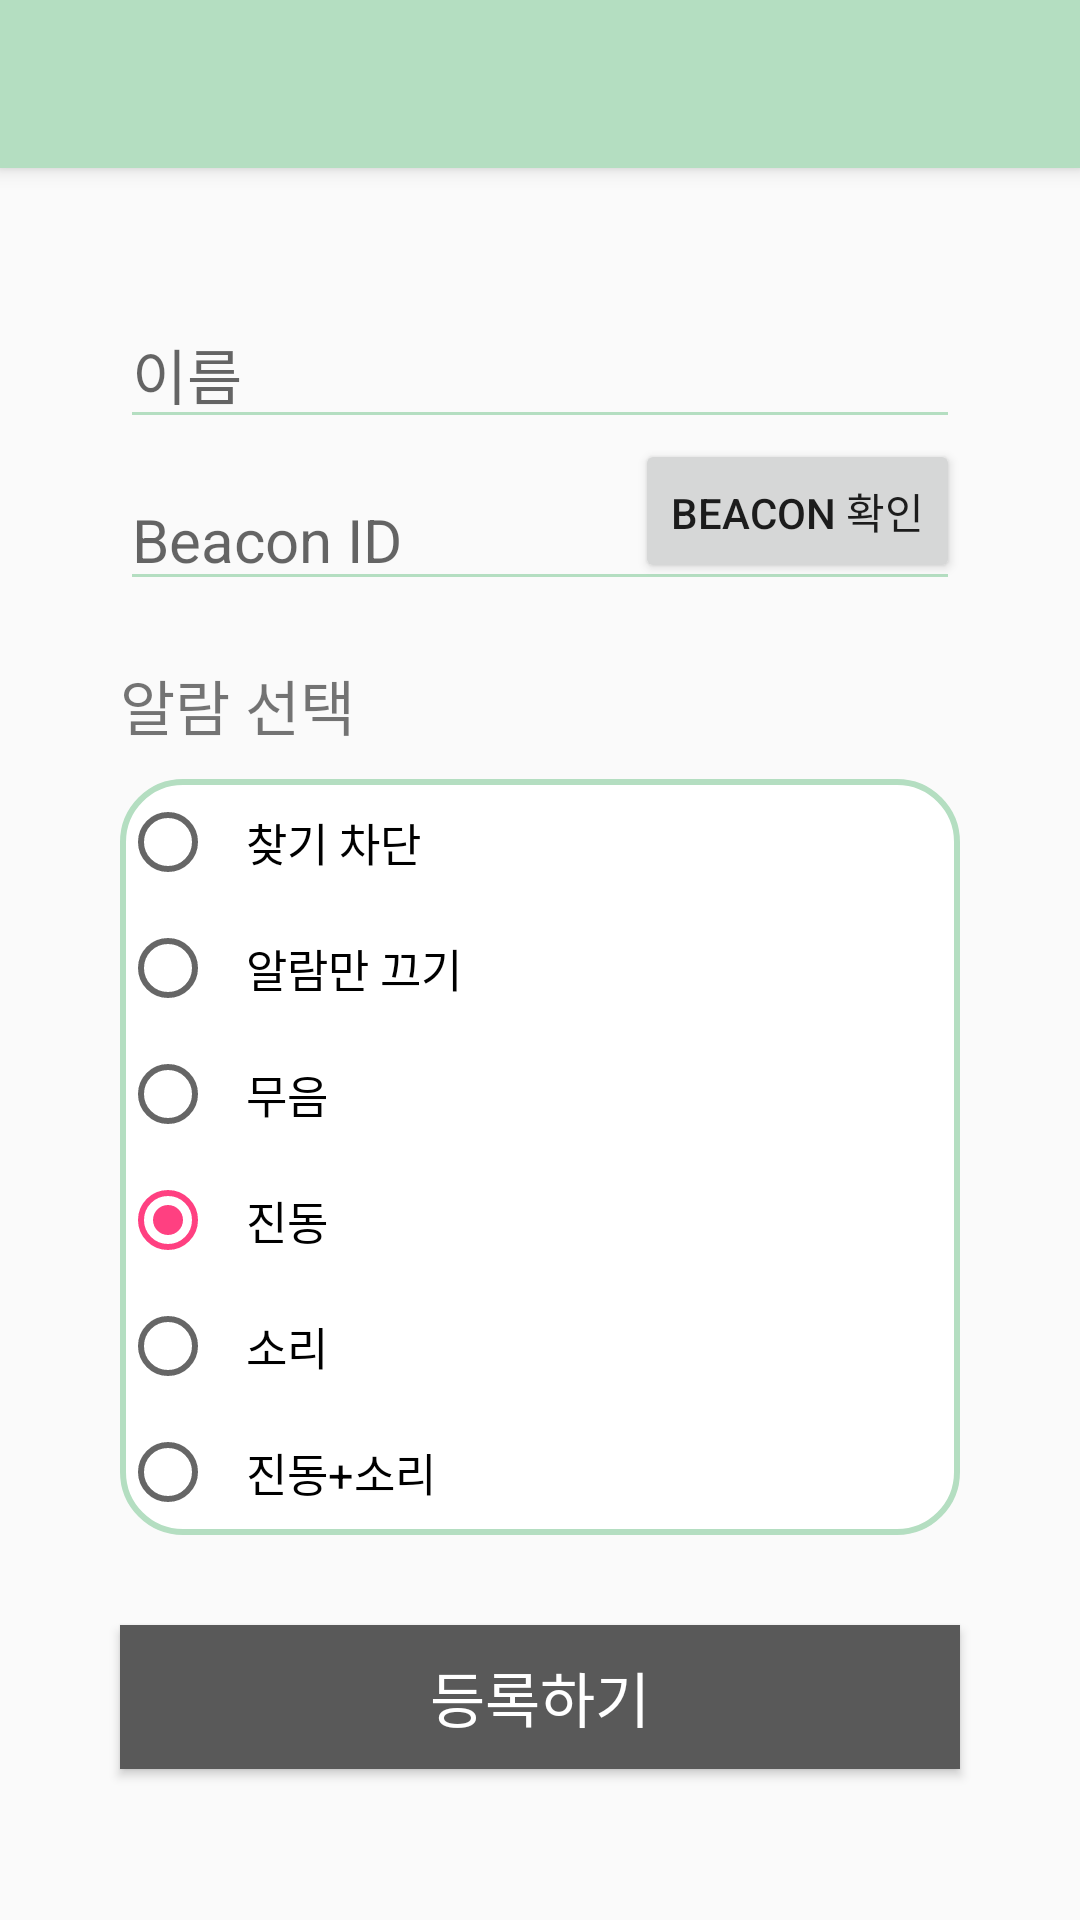

Produce the Android XML layout that renders to this screen, including the resource entries it uses.
<!-- AndroidManifest.xml: activity theme AppTheme.NoActionBar -->
<!-- res/layout/activity_register.xml -->
<?xml version="1.0" encoding="utf-8"?>
<android.support.design.widget.CoordinatorLayout xmlns:android="http://schemas.android.com/apk/res/android"
    xmlns:app="http://schemas.android.com/apk/res-auto"
    xmlns:tools="http://schemas.android.com/tools"
    android:layout_width="match_parent"
    android:layout_height="match_parent"
    android:fitsSystemWindows="true"
    tools:context="com.example.yena.losspreventionsystem.RegisterActivity">

    <android.support.design.widget.AppBarLayout
        android:layout_width="match_parent"
        android:layout_height="wrap_content"
        android:theme="@style/AppTheme.NoActionBar.AppBarOverlay">

        <android.support.v7.widget.Toolbar
            android:id="@+id/toolbar"
            android:layout_width="match_parent"
            android:layout_height="?attr/actionBarSize"
            android:background="?attr/colorPrimary"
            app:theme="@style/MyToolBarTheme"
            app:popupTheme="@style/AppTheme.NoActionBar.PopupOverlay" />

    </android.support.design.widget.AppBarLayout>

    <RelativeLayout
        android:layout_width="match_parent"
        android:layout_height="match_parent">


        <EditText
            android:layout_width="match_parent"
            android:layout_marginLeft="40dp"
            android:layout_marginRight="40dp"
            android:layout_height="wrap_content"
            android:id="@+id/et_register_name"
            android:layout_alignParentTop="true"
            android:layout_centerHorizontal="true"
            android:layout_marginTop="100dp"
            android:hint="이름"
            android:textSize="20sp"
            android:backgroundTint="@color/mint"/>

        <TextView
            android:layout_width="wrap_content"
            android:layout_height="wrap_content"
            android:layout_marginTop="10dp"
            android:layout_alignLeft="@+id/et_register_name"
            android:layout_alignRight="@+id/et_register_name"
            android:id="@+id/tv_register_beacon_id"
            android:layout_below="@+id/et_register_name"
            android:layout_centerHorizontal="true"
            android:hint="Beacon ID"
            android:textSize="20sp"
            android:background="?attr/editTextBackground"
            android:backgroundTint="@color/mint"/>

        <Button
            android:layout_width="wrap_content"
            android:layout_height="wrap_content"
            android:text="Beacon 확인"
            android:id="@+id/bt_check_id"
            android:layout_below="@+id/et_register_name"
            android:layout_alignRight="@+id/tv_register_beacon_id"
            android:layout_alignEnd="@+id/tv_register_beacon_id" />

        <TextView
            android:layout_width="wrap_content"
            android:layout_height="wrap_content"
            android:layout_marginTop="20dp"
            android:layout_alignLeft="@+id/et_register_name"
            android:layout_alignRight="@+id/et_register_name"
            android:id="@+id/tv_register_select_alarm"
            android:layout_below="@+id/tv_register_beacon_id"
            android:layout_centerHorizontal="true"
            android:text="알람 선택"
            android:textSize="20sp"
            android:backgroundTint="@color/mint"/>

        <RadioGroup
            android:id="@+id/rg_select_alarm"
            android:layout_width="match_parent"
            android:layout_height="wrap_content"
            android:layout_marginTop="10dp"
            android:checkedButton="@+id/rb_alarm_vibration"
            android:layout_alignLeft="@+id/et_register_name"
            android:layout_alignRight="@+id/et_register_name"
            android:layout_below="@+id/tv_register_select_alarm"
            android:background="@drawable/rounded_corner_border"
            android:orientation="vertical">

            <RadioButton
                android:id="@+id/rb_alarm_disable"
                android:layout_width="match_parent"
                android:layout_height="wrap_content"
                android:layout_gravity="center_horizontal"
                android:padding="10dp"
                android:text="찾기 차단"
                android:textSize="15sp" />

            <RadioButton
                android:id="@+id/rb_alarm_off"
                android:layout_width="match_parent"
                android:layout_height="wrap_content"
                android:layout_gravity="center_horizontal"
                android:padding="10dp"
                android:text="알람만 끄기"
                android:textSize="15sp" />

            <RadioButton
                android:id="@+id/rb_alarm_silent"
                android:layout_width="match_parent"
                android:layout_height="wrap_content"
                android:layout_gravity="center_horizontal"
                android:padding="10dp"
                android:text="무음"
                android:textSize="15sp" />

            <RadioButton
                android:id="@+id/rb_alarm_vibration"
                android:layout_width="match_parent"
                android:layout_height="wrap_content"
                android:layout_gravity="center_horizontal"
                android:padding="10dp"
                android:text="진동"
                android:textSize="15sp" />

            <RadioButton
                android:id="@+id/rb_alarm_sound"
                android:layout_width="match_parent"
                android:layout_height="wrap_content"
                android:layout_gravity="center_horizontal"
                android:padding="10dp"
                android:text="소리"
                android:textSize="15sp" />

            <RadioButton
                android:id="@+id/rb_alarm_sound_vibration"
                android:layout_width="match_parent"
                android:layout_height="wrap_content"
                android:layout_gravity="center_horizontal"
                android:padding="10dp"
                android:text="진동+소리"
                android:textSize="15sp" />
        </RadioGroup>

        <Button
            android:layout_width="wrap_content"
            android:layout_height="wrap_content"
            android:layout_alignLeft="@+id/et_register_name"
            android:layout_alignRight="@+id/et_register_name"
            android:text="등록하기"
            android:id="@+id/bt_register"
            android:layout_below="@+id/rg_select_alarm"
            android:layout_centerHorizontal="true"
            android:layout_marginTop="30dp"
            android:textSize="20sp"
            android:background="@color/gray"
            android:textColor="@color/white"/>


    </RelativeLayout>

</android.support.design.widget.CoordinatorLayout>
<!-- resources referenced by this layout -->
<resources>
  <color name="gray">#595959</color>
  <color name="mint">#b4dec1</color>
  <color name="white">#ffffff</color>
  <!-- drawable rounded_corner_border (drawable) -->
  <?xml version="1.0" encoding="utf-8"?>
  <selector xmlns:android="http://schemas.android.com/apk/res/android">
      <item>
          <shape android:shape="rectangle">
              <solid android:color="#ffffff"/>
              <corners android:radius="20dp" />
              <stroke
                  android:width="2dp"
                  android:color="@color/mint"/>
                  
          </shape>
      </item>
  </selector>
  <style name="AppTheme.NoActionBar.AppBarOverlay" parent="ThemeOverlay.AppCompat.Dark.ActionBar" />
  <style name="AppTheme.NoActionBar.PopupOverlay" parent="ThemeOverlay.AppCompat.Light" />
  <style name="MyToolBarTheme" parent="@style/AppTheme.NoActionBar">
          <item name="android:textColorPrimary">@color/textColorPrimary</item>
          <item name="android:background">@color/mint</item>
      </style>
  <style name="AppTheme.NoActionBar">
          <item name="windowActionBar">false</item>
          <item name="windowNoTitle">true</item>
      </style>
  <color name="textColorPrimary">#595959</color>
</resources>
